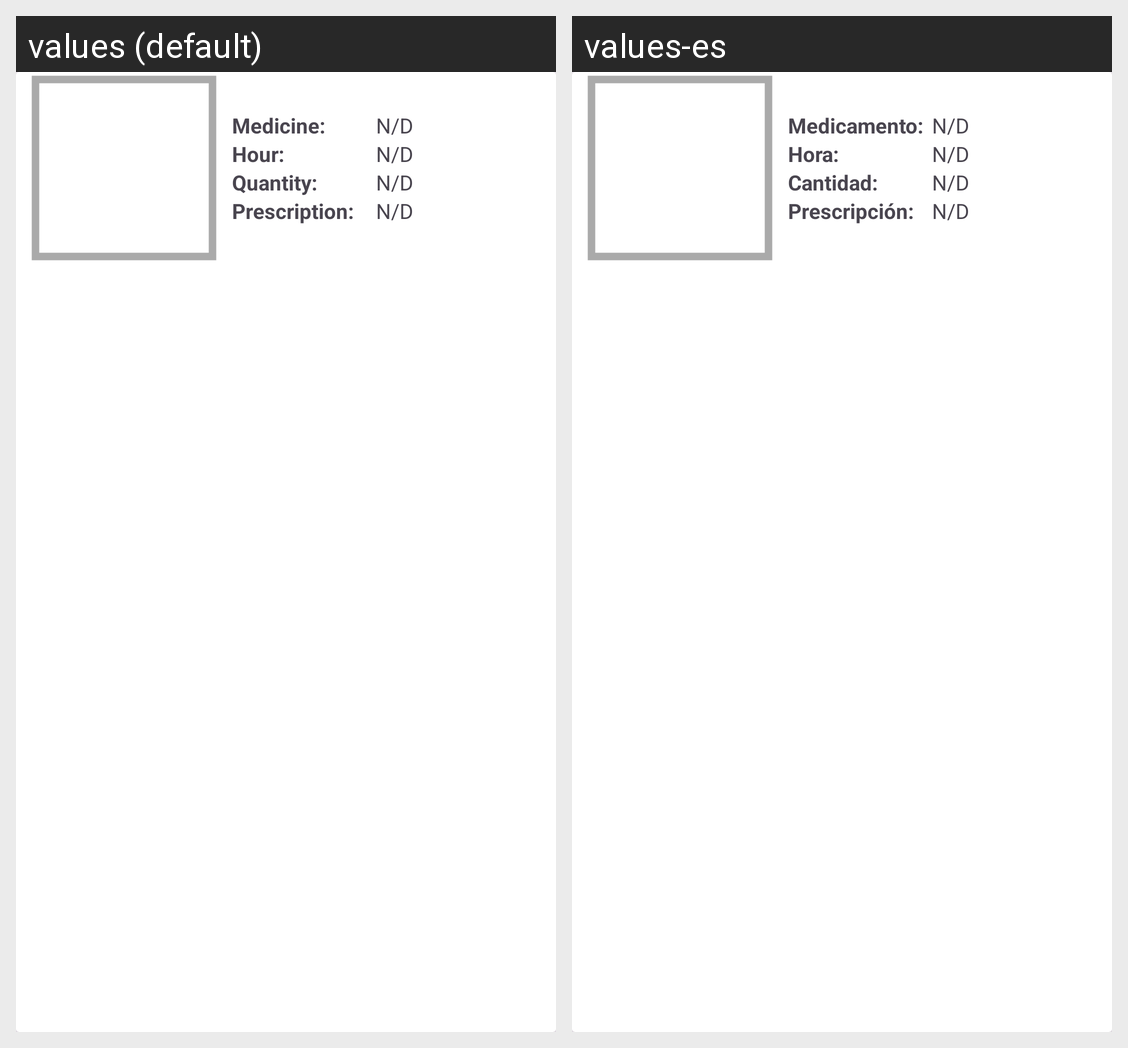

Translations of the strings shown on this Android screen, per locale in the grid:
Android screen res/layout/cardview_dosage.xml rendered under 2 locales, left to right: values (default), values-es. Device: Nexus 5 (rendered at 1080×1920; each locale shown at half size, 540×960, under a caption strip naming it); theme Theme.APP_SMART_PILLS_DISPENSER.
Strings drawn on this screen, with the default value and each locale's value (text and hints the layout hard-codes, and strings that could not be matched under every locale, appear in the picture but are not listed):

medicine_label
  values: Medicine:
  values-es: Medicamento:

hour
  values: Hour:
  values-es: Hora:

quantity
  values: Quantity:
  values-es: Cantidad:

prescription_label
  values: Prescription:
  values-es: Prescripción:
